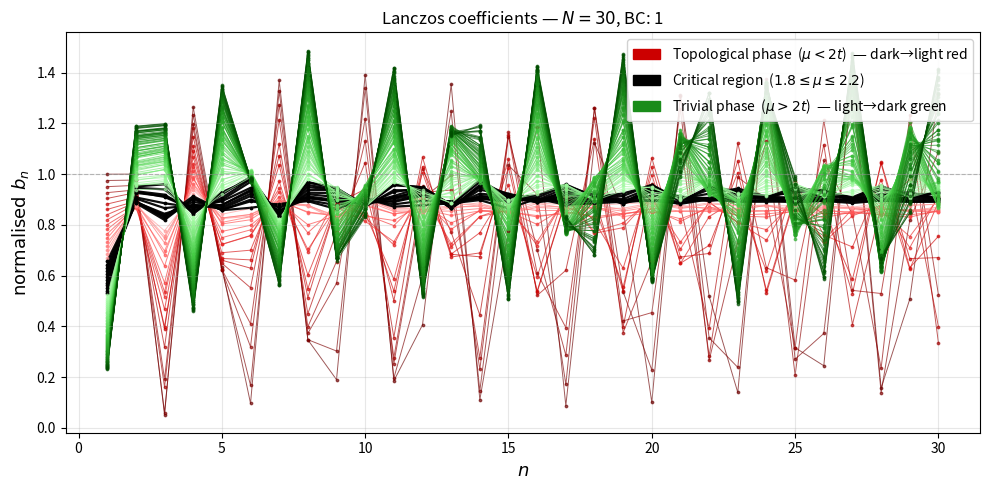
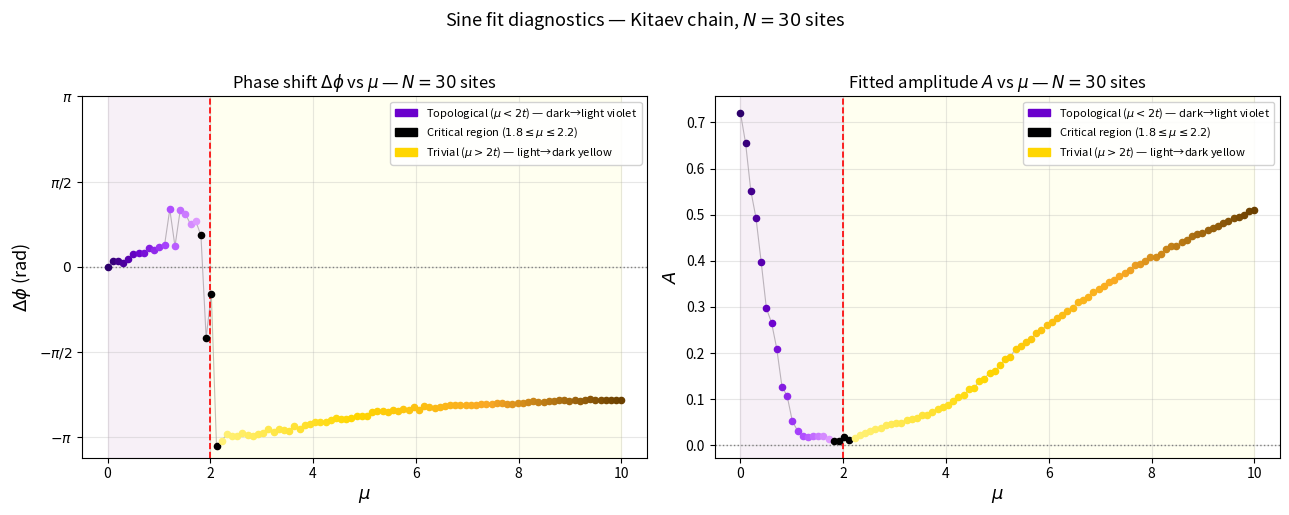
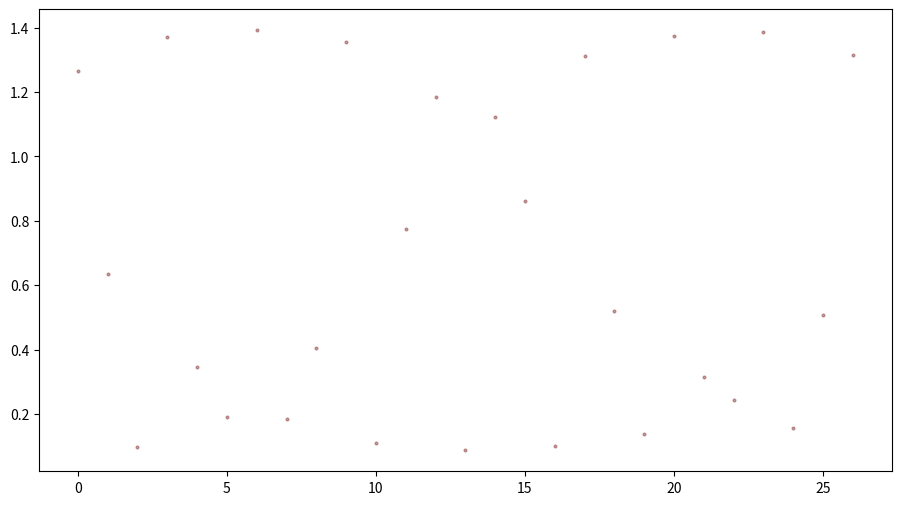

Python code for these plots, in order: (Note: this script raises an exception after producing the figures.)
# %%
import numpy as np
import matplotlib.pyplot as plt
import matplotlib.cm as cm
from scipy.optimize import curve_fit          # ← add here at the top



mu_values =np.linspace(0,10,100)
#mu_values = [0.2,2,2.2,2.3,2.4,2.5,2.6,2.7,2.8 ,2.9 ,3,4]
t= 1
delta = 1

N = 30
BC = 1
O_init = np.zeros((2*N,2*N), dtype=complex)
site = 0    # mi
w = N
#w =50
D = 0.1
epsilon = 0

O_first = np.zeros((2*N,2*N), dtype=complex)
O_first[0,N] = 1
O_first[N,0] = -1


O_edge = np.zeros((2*N,2*N), dtype=complex)
O_edge[0,2*N - 1] = -1
O_edge[2*N -1 ,0] = 1


# bulk seed operator — no edge overlap
O_bulk = np.zeros((2*N, 2*N), dtype=complex)
mid = N // 2 + 1
O_bulk[mid, mid + N] = -1
O_bulk[mid + N, mid] =  1

O_init = O_bulk
#O_init = O_first
#O_init =+ O_edge




def lanczos(H, O_init,window=w):
    dim    = H.shape[0]
    krylov_basis = []
    a_coeffs = []
    b_coeffs = [0.0]

    

    O_n = O_init / np.linalg.norm(O_init)
    krylov_basis.append(O_n.copy())
    O_prev = np.zeros((dim, dim))

    for n in range(window):
        
        

        A = (H @ O_n - O_n @ H) * 1j
        
        
        a_n = np.real(O_n.conj() @ A)         # ← fixed inner product
        a_coeffs.append(a_n)

        A = A - a_n * O_n - b_coeffs[n] * O_prev
        
        #   reorthogonalization 
        for O_k in krylov_basis[-window:]: 
            A = A - np.sum(O_k.conj() * A) * O_k
        for O_k in krylov_basis[-window:]:   
            A = A - np.sum(O_k.conj() * A) * O_k
        
        
        b_next = np.linalg.norm(A)

        if b_next < 1e-3:
            print(f"Krylov space exhausted at K = {n+1}")
            break

        b_coeffs.append(b_next)
        O_prev = O_n.copy()
        O_n    = A / b_next
        krylov_basis.append(O_n.copy())

       

    b_coeffs = b_coeffs[1:]
    return np.array(b_coeffs) , krylov_basis
def build_disordered_kitaev(N, mu, t, delta, BC,parity,epsilon, W):
 
    # generate random chemical potential for each site
    mu_i = mu + W * np.random.uniform(-1, 1, N)
    
    H_AB = np.zeros((N, N), dtype=complex)

    # On-site (diagonal of H_AB)
    for j in range(N):
        H_AB[j, j] = -mu_i[j]/2  

    
    for j in range(N-1):
        H_AB[j,   j+1] = (delta - t)/2  + 1j * epsilon  # A_j  → B_{j+1}
        H_AB[j+1, j  ] = -(t + delta)/2  - 1j * epsilon # A_{j+1} → B_j (from H_BA = -H_AB^T)

    # PBC corner terms
    if BC == 1:  
        H_AB[N-1, 0] = -1*parity * (delta - t)/2 + 1j * epsilon
        H_AB[0, N-1] = -1*parity * -(t + delta)/2 - 1j * epsilon

    # Full H_M
    H_m = np.block([[np.zeros((N,N)),  H_AB          ],
                    [-H_AB.T,          np.zeros((N,N))]])


  

    return H_m




results = {}
results_kb = {}
for mu in mu_values:
    print(f"Running μ = {mu} ...", end="  ")
    H_m = build_disordered_kitaev(N, mu, t, delta, BC,1, epsilon, D)
    b ,K_b  = lanczos(H_m, O_init) 
    scale = np.sqrt(((mu/2) + t)**2 + delta**2)
    results[mu] = b/scale
    results_kb[mu] = K_b  
    print(results[mu])                      
    print(f"done  (K = {len(b)})")
   


import matplotlib.colors as mcolors
import matplotlib.patches as mpatches

fig, ax = plt.subplots(figsize=(10, 5))

critical_band = (1.8, 3)

topo_mus    = [mu for mu in results.keys() if mu < critical_band[0]]
trivial_mus = [mu for mu in results.keys() if mu > critical_band[1]]

# Topological: dark red (mu=0) → light salmon/pink (mu→1.8)
topo_cmap = mcolors.LinearSegmentedColormap.from_list(
    'topo', ['#6b0000', '#cc0000', '#ff4444', '#ff9999']
)
topo_norm = mcolors.Normalize(
    vmin=min(topo_mus) if topo_mus else 0,
    vmax=max(topo_mus) if topo_mus else 1
)

# Trivial: light green (mu just above 2) → dark green (mu=10)
trivial_cmap = mcolors.LinearSegmentedColormap.from_list(
    'trivial', ['#aaffaa', '#44cc44', '#1a8c1a', '#004d00']
)
trivial_norm = mcolors.Normalize(
    vmin=min(trivial_mus) if trivial_mus else 0,
    vmax=max(trivial_mus) if trivial_mus else 1
)

def get_color(mu):
    if critical_band[0] <= mu <= critical_band[1]:
        return 'black'
    elif mu < critical_band[0]:
        return topo_cmap(topo_norm(mu))
    else:
        return trivial_cmap(trivial_norm(mu))

for mu, b in results.items():
    color = get_color(mu)
    is_critical = critical_band[0] <= mu <= critical_band[1]
    lw    = 1.6 if is_critical else 0.7
    alpha = 0.95 if is_critical else 0.65
    n_b   = np.arange(1, len(b) + 1)
    ax.scatter(n_b, b, color=color, s=3, alpha=alpha, zorder=2)
    ax.plot(   n_b, b, '-', color=color, linewidth=lw, alpha=alpha, zorder=1)

ax.axhline(1.0, color='gray', lw=0.8, ls='--', alpha=0.5)

# ── Custom legend ──────────────────────────────────────────────
legend_entries = [
    mpatches.Patch(color='#cc0000', label=r'Topological phase  ($\mu < 2t$)  — dark→light red'),
    mpatches.Patch(color='black',   label=r'Critical region  ($1.8 \leq \mu \leq 2.2$)'),
    mpatches.Patch(color='#1a8c1a', label=r'Trivial phase  ($\mu > 2t$)  — light→dark green'),
]
ax.legend(handles=legend_entries, fontsize=10, loc='upper right', framealpha=0.88)

ax.set_xlabel(r'$n$', fontsize=13)
ax.set_ylabel(r'$\mathrm{normalised}\ b_n$', fontsize=13)
ax.set_title(rf'Lanczos coefficients — $N={N}$, BC: {BC}', fontsize=12)
ax.grid(True, alpha=0.3)
plt.tight_layout()
plt.show()







# %%


# ═══════════════════════════════════════════════════════════════
#.      PHI CALCULATION
# ═══════════════════════════════════════════════════════════════


for mu in mu_values:
    results[mu] = results[mu][3:]


import numpy as np
from numpy.fft import fft, fftfreq
from scipy.optimize import curve_fit, minimize_scalar
from scipy.stats import sigmaclip
import matplotlib.pyplot as plt
import matplotlib.colors as mcolors
import matplotlib.patches as mpatches


# ═══════════════════════════════════════════════════════════════
# 1. MODEL
# ═══════════════════════════════════════════════════════════════

def sine_model(n, A, omega, phi, C):
    return A * np.sin(omega * n + phi) + C


# ═══════════════════════════════════════════════════════════════
# 2. HELPERS
# ═══════════════════════════════════════════════════════════════

def _top_k_fft_freqs(b_centered, k=5):
    """Return top-k dominant angular frequencies from FFT power spectrum."""
    n = len(b_centered)
    freqs = fftfreq(n, d=1)
    power = np.abs(fft(b_centered))

    pos_mask  = freqs > 0
    pos_freqs = freqs[pos_mask]
    pos_power = power[pos_mask]

    top_idx    = np.argsort(pos_power)[::-1][:k]
    top_omegas = 2 * np.pi * pos_freqs[top_idx]
    return top_omegas


def _refine_omega(b, omega_coarse, search_fraction=0.3):
    """
    Sub-bin frequency refinement via scalar minimisation of linear-LS residual.
    Overcomes the 1/N FFT resolution limit.
    """
    n  = np.arange(len(b))
    lo = max(omega_coarse * (1 - search_fraction), 1e-6)
    hi = omega_coarse * (1 + search_fraction)

    def residual(omega):
        S  = np.sin(omega * n)
        Co = np.cos(omega * n)
        X  = np.column_stack([S, Co, np.ones(len(n))])
        beta, _, _, _ = np.linalg.lstsq(X, b, rcond=None)
        return np.sum((b - X @ beta) ** 2)

    result = minimize_scalar(residual, bounds=(lo, hi),
                             method='bounded', options={'xatol': 1e-8})
    return result.x


def _analytical_init(b, omega):
    """
    Analytically solve for A, phi, C given fixed omega via sine-cosine regression.
    Gives curve_fit an exact warm start instead of a blind phase=0 guess.
    """
    n  = np.arange(len(b))
    S  = np.sin(omega * n)
    Co = np.cos(omega * n)
    X  = np.column_stack([S, Co, np.ones(len(n))])
    beta, _, _, _ = np.linalg.lstsq(X, b, rcond=None)
    alpha, beta_cos, C = beta
    A   = np.sqrt(alpha**2 + beta_cos**2)
    phi = np.arctan2(beta_cos, alpha)
    return A, phi, C


def _r_squared(b, b_pred):
    """Coefficient of determination R²."""
    ss_res = np.sum((b - b_pred) ** 2)
    ss_tot = np.sum((b - b.mean()) ** 2)
    if ss_tot == 0:
        return 1.0 if ss_res == 0 else 0.0
    return 1.0 - ss_res / ss_tot


# ═══════════════════════════════════════════════════════════════
# 3. MAIN FITTING FUNCTION
# ═══════════════════════════════════════════════════════════════

def fit_sine_full(b, k_candidates=5, remove_outliers=False):
    """
    Robustly fit  y(n) = A·sin(ω·n + φ) + C  to signal b.

    Returns dict: {'params': (A, omega, phi, C),
                   'r_squared': float,
                   'fitted': array,
                   'residuals': array}
    Returns None if all attempts fail.
    """
    b = np.array(b, dtype=float)
    n = np.arange(len(b))

    if len(b) < 4:
        raise ValueError("Need at least 4 points to fit a sine wave.")

    # ── Optional outlier removal ─────────────────────────────────────────
    if remove_outliers:
        _, lo, hi = sigmaclip(b, low=3.0, high=3.0)
        mask  = (b >= lo) & (b <= hi)
        n_fit = n[mask]
        b_fit = b[mask]
    else:
        n_fit, b_fit = n, b

    b_centered = b_fit - b_fit.mean()
    amp_range  = b_fit.max() - b_fit.min()

    # ── Stage 1: top-k FFT candidates ────────────────────────────────────
    candidate_omegas_coarse = _top_k_fft_freqs(b_centered, k=k_candidates)

    # ── Stage 2: sub-bin refinement for each candidate ───────────────────
    candidate_omegas = []
    for omega_c in candidate_omegas_coarse:
        try:
            candidate_omegas.append(_refine_omega(b_fit, omega_c))
        except Exception:
            candidate_omegas.append(omega_c)

    # ── Stage 3: multi-start curve_fit, keep best R² ─────────────────────
    best_result = None
    best_r2     = -np.inf

    for omega_guess in candidate_omegas:
        try:
            A_guess, phi_guess, C_guess = _analytical_init(b_fit, omega_guess)

            p0 = [A_guess, omega_guess, phi_guess, C_guess]
            bounds = (
                [0.0,               omega_guess * 0.5, -2 * np.pi, b_fit.min()],
                [amp_range + 1e-6,  omega_guess * 1.5,  2 * np.pi, b_fit.max()]
            )

            popt, _ = curve_fit(
                sine_model, n_fit, b_fit,
                p0=p0, bounds=bounds,
                maxfev=200000, ftol=1e-12, xtol=1e-12,
            )

            fitted = sine_model(n, *popt)
            r2     = _r_squared(b, fitted)

            if r2 > best_r2:
                best_r2     = r2
                best_result = popt

        except (RuntimeError, ValueError):
            continue

    if best_result is None:
        return None

    A, omega, phi, C = best_result
    fitted    = sine_model(n, A, omega, phi, C)
    residuals = b - fitted

    return {
        'params'   : (A, omega, phi, C),
        'r_squared': best_r2,
        'fitted'   : fitted,
        'residuals': residuals,
    }


# ═══════════════════════════════════════════════════════════════
# 4. FIT ALL MU VALUES
# ═══════════════════════════════════════════════════════════════

fit_results = {}
for mu, b in results.items():
    fit_results[mu] = fit_sine_full(np.array(b))

mu_arr = np.array(sorted(fit_results.keys()))

# ── Extract phi and amplitude from the dict (consistent, one place) ──────
phi_arr = np.array([
    fit_results[mu]['params'][2] if fit_results[mu] is not None else np.nan
    for mu in mu_arr
])

amp_arr = np.array([
    fit_results[mu]['params'][0] if fit_results[mu] is not None else np.nan
    for mu in mu_arr
])

valid = ~np.isnan(phi_arr)

# ── Phase: subtract reference so first valid point = 0 ───────────────────
phi_plot = phi_arr.copy()
phi_plot[valid] -= phi_arr[valid][0]


# ═══════════════════════════════════════════════════════════════
# 5. COLOUR MAP SETUP
# ═══════════════════════════════════════════════════════════════

critical_band = (1.8, 2.2)

topo_mus    = [mu for mu in results.keys() if mu < critical_band[0]]
trivial_mus = [mu for mu in results.keys() if mu > critical_band[1]]

topo_cmap = mcolors.LinearSegmentedColormap.from_list(
    'topo', ['#2d006b', '#6a00cc', '#aa44ff', '#dd99ff']
)
topo_norm = mcolors.Normalize(
    vmin=min(topo_mus) if topo_mus else 0,
    vmax=max(topo_mus) if topo_mus else 1,
)

trivial_cmap = mcolors.LinearSegmentedColormap.from_list(
    'trivial', ['#fff176', '#ffd600', '#f9a825', '#6b4000']
)
trivial_norm = mcolors.Normalize(
    vmin=min(trivial_mus) if trivial_mus else 0,
    vmax=max(trivial_mus) if trivial_mus else 1,
)

def get_color(mu):
    if critical_band[0] <= mu <= critical_band[1]:
        return 'black'
    elif mu < critical_band[0]:
        return topo_cmap(topo_norm(mu))
    else:
        return trivial_cmap(trivial_norm(mu))

legend_entries = [
    mpatches.Patch(color='#6a00cc', label=r'Topological ($\mu < 2t$) — dark→light violet'),
    mpatches.Patch(color='black',   label=r'Critical region ($1.8 \leq \mu \leq 2.2$)'),
    mpatches.Patch(color='#ffd600', label=r'Trivial ($\mu > 2t$) — light→dark yellow'),
]


# ═══════════════════════════════════════════════════════════════
# 6. PLOT
# ═══════════════════════════════════════════════════════════════

fig, (ax1, ax2) = plt.subplots(1, 2, figsize=(13, 5))

# ── Panel 1: Phase ────────────────────────────────────────────
ax1.plot(mu_arr[valid], phi_plot[valid],
         '-', color='gray', lw=0.8, alpha=0.5, zorder=1)
for mu, phi in zip(mu_arr[valid], phi_plot[valid]):
    ax1.scatter(mu, phi, color=get_color(mu), s=20, zorder=3)

ax1.axvline(2.0, color='red',  ls='--', lw=1.2, label=r'$\mu = 2t$')
ax1.axhline(0,   color='gray', ls=':',  lw=1.0)
ax1.axvspan(mu_arr.min(), 2.0, alpha=0.06, color='purple', label='Topological')
ax1.axvspan(2.0, mu_arr.max(), alpha=0.06, color='yellow',  label='Trivial')

pi_ticks = np.array([-np.pi, -np.pi/2, 0, np.pi/2, np.pi])
ax1.set_yticks(pi_ticks)
ax1.set_yticklabels([r'$-\pi$', r'$-\pi/2$', r'$0$', r'$\pi/2$', r'$\pi$'], fontsize=10)
ax1.set_xlabel(r'$\mu$',              fontsize=13)
ax1.set_ylabel(r'$\Delta\phi$ (rad)', fontsize=13)
ax1.set_title(rf'Phase shift $\Delta\phi$ vs $\mu$ — $N={N}$ sites', fontsize=12)
ax1.legend(handles=legend_entries, fontsize=8, loc='upper right', framealpha=0.88)
ax1.grid(True, alpha=0.3)

# ── Panel 2: Amplitude ────────────────────────────────────────
ax2.plot(mu_arr[valid], amp_arr[valid],
         '-', color='gray', lw=0.8, alpha=0.5, zorder=1)
for mu, amp in zip(mu_arr[valid], amp_arr[valid]):
    ax2.scatter(mu, amp, color=get_color(mu), s=20, zorder=3)

ax2.axvline(2.0, color='red',  ls='--', lw=1.2)
ax2.axhline(0,   color='gray', ls=':',  lw=1.0)
ax2.axvspan(mu_arr.min(), 2.0, alpha=0.06, color='purple')
ax2.axvspan(2.0, mu_arr.max(), alpha=0.06, color='yellow')

ax2.set_xlabel(r'$\mu$', fontsize=13)
ax2.set_ylabel(r'$A$',   fontsize=13)
ax2.set_title(rf'Fitted amplitude $A$ vs $\mu$ — $N={N}$ sites', fontsize=12)
ax2.legend(handles=legend_entries, fontsize=8, loc='upper right', framealpha=0.88)
ax2.grid(True, alpha=0.3)

fig.suptitle(rf'Sine fit diagnostics — Kitaev chain, $N={N}$ sites', fontsize=13, y=1.02)
plt.tight_layout()
plt.savefig("phi_and_amplitude_vs_mu.png", dpi=150, bbox_inches='tight')
plt.show()
# %%
# ══════════════════════════════════════════════
# FIGURE 2 — all fitted curves
# ══════════════════════════════════════════════
import matplotlib.patches as mpatches
import matplotlib.colors as mcolors

# ── Same colour helpers (reuse if already defined above) ──────
critical_band = (1.8, 3)

topo_mus    = [mu for mu in results.keys() if mu < critical_band[0]]
trivial_mus = [mu for mu in results.keys() if mu > critical_band[1]]

topo_cmap = mcolors.LinearSegmentedColormap.from_list(
    'topo', ['#6b0000', '#cc0000', '#ff4444', '#ff9999']
)
topo_norm = mcolors.Normalize(
    vmin=min(topo_mus) if topo_mus else 0,
    vmax=max(topo_mus) if topo_mus else 1
)

trivial_cmap = mcolors.LinearSegmentedColormap.from_list(
    'trivial', ['#aaffaa', '#44cc44', '#1a8c1a', '#004d00']
)
trivial_norm = mcolors.Normalize(
    vmin=min(trivial_mus) if trivial_mus else 0,
    vmax=max(trivial_mus) if trivial_mus else 1
)

def get_color(mu):
    if critical_band[0] <= mu <= critical_band[1]:
        return 'black'
    elif mu < critical_band[0]:
        return topo_cmap(topo_norm(mu))
    else:
        return trivial_cmap(trivial_norm(mu))

# ── Plot ──────────────────────────────────────────────────────
fig2, ax2 = plt.subplots(figsize=(11, 6))

for mu, b in results.items():
    color = get_color(mu)
    is_critical = critical_band[0] <= mu <= critical_band[1]
    lw    = 1.6 if is_critical else 1.0
    alpha_fit  = 0.95 if is_critical else 0.75
    alpha_raw  = 0.55 if is_critical else 0.35

    b    = np.array(b, dtype=float)
    n    = np.arange(len(b))
    popt = fit_results[mu]

    # raw data
    ax2.plot(n, b, 'o', color=color, ms=2, alpha=alpha_raw, zorder=1)

    # fitted curve
    if popt is not None:
        n_fine = np.linspace(0, len(b) - 1, 500)
        b_fit  = sine_model(n_fine, *popt)
        ax2.plot(n_fine, b_fit, '-', color=color,
                 lw=lw, alpha=alpha_fit, zorder=2)

# ── Custom legend ─────────────────────────────────────────────
legend_entries = [
    mpatches.Patch(color='#cc0000', label=r'Topological phase  ($\mu < 2t$)  — dark→light red'),
    mpatches.Patch(color='black',   label=r'Critical region  ($1.8 \leq \mu \leq 2.2$)'),
    mpatches.Patch(color='#1a8c1a', label=r'Trivial phase  ($\mu > 2t$)  — light→dark green'),
]
ax2.legend(handles=legend_entries, fontsize=10, loc='upper right', framealpha=0.88)

ax2.set_xlabel(r'$n$',   fontsize=13)
ax2.set_ylabel(r'$b_n$', fontsize=13)
ax2.set_title(r'Sine fits to $b_n$ for all $\mu$', fontsize=12)
ax2.grid(True, alpha=0.3)
plt.tight_layout()
plt.show()

# %%

# ══════════════════════════════════════════════
# FIGURE 3 — small multiples, one panel per mu
# ══════════════════════════════════════════════
n_mu  = len(mu_arr)
ncols = 5
nrows = int(np.ceil(n_mu / ncols))

fig3, axes = plt.subplots(nrows, ncols, figsize=(ncols*3, nrows*2.5))
axes = axes.flatten()

for i, (mu, color) in enumerate(zip(mu_arr, colors)):
    ax  = axes[i]
    b   = np.array(results[mu], dtype=float)
    n   = np.arange(len(b))
    popt = fit_results[mu]

    ax.plot(n, b, 'o', color=color, ms=2, alpha=0.5)
    if popt is not None:
        n_fine = np.linspace(0, len(b)-1, 500)
        ax.plot(n_fine, sine_model(n_fine, *popt), '-', color=color, lw=1.5)
        ax.set_title(rf'$\mu={mu:.2f}$, $\phi={popt[2]:.2f}$', fontsize=8)
    else:
        ax.set_title(rf'$\mu={mu:.2f}$ — fit failed', fontsize=8, color='red')
    ax.grid(True, alpha=0.3)
    ax.tick_params(labelsize=7)

# hide unused panels
for j in range(i+1, len(axes)):
    axes[j].set_visible(False)

fig3.suptitle(r'Sine fits to $b_n$ — one panel per $\mu$ for $N$ lattice Sites', fontsize=13)
plt.tight_layout()
plt.show()


# %%
# Get phi values just before and just after mu = 2
# %%
import numpy as np
import matplotlib.pyplot as plt
import matplotlib.gridspec as gridspec
from scipy.optimize import curve_fit
from scipy.fft import fft, fftfreq
import matplotlib.cm as cm

# ── (keep your existing sine_model, fit_sine_full, fit_results as-is) ──

# ══════════════════════════════════════════════════════════════════
# QUANTIZATION ANALYSIS
# ══════════════════════════════════════════════════════════════════

def compute_phase_jump(mu_arr, phi_norm, transition=2.0, window=0.5):
    """
    Estimate the phase jump at the transition by averaging phi 
    in a window on each side, away from the critical point.
    
    window: how far from transition to start averaging (in mu units)
    Returns: jump value, mean_left, mean_right, std_left, std_right
    """
    # Avoid the critical region (transition ± window) to get clean averages
    left_mask  = (mu_arr < transition - window) & ~np.isnan(phi_norm)
    right_mask = (mu_arr > transition + window) & ~np.isnan(phi_norm)

    mean_left  = np.mean(phi_norm[left_mask])
    mean_right = np.mean(phi_norm[right_mask])
    std_left   = np.std(phi_norm[left_mask])
    std_right  = np.std(phi_norm[right_mask])

    jump = mean_right - mean_left
    return jump, mean_left, mean_right, std_left, std_right


jump, mean_L, mean_R, std_L, std_R = compute_phase_jump(mu_arr, phi_norm)

print(f"Phase in topological phase  (μ < 2t): {mean_L:.4f} ± {std_L:.4f} rad")
print(f"Phase in trivial phase      (μ > 2t): {mean_R:.4f} ± {std_R:.4f} rad")
print(f"Phase jump Δφ                        : {jump:.4f} rad")
print(f"Jump / π                             : {jump/np.pi:.4f}")
print(f"Deviation from π                     : {abs(abs(jump) - np.pi):.4f} rad  ({abs(abs(jump)/np.pi - 1)*100:.2f}%)")


# ══════════════════════════════════════════════════════════════════
# FIGURE — 3-panel quantization summary
# ══════════════════════════════════════════════════════════════════

fig, ax2 = plt.subplots(figsize=(7, 5))

# Raw data
ax2.plot(mu_arr[valid], phi_norm[valid], 'o', color='steelblue', ms=3.5, alpha=0.5, label='Raw')

# Plateau bands
ax2.axhspan(mean_L - std_L, mean_L + std_L, alpha=0.25, color='blue')
ax2.axhspan(mean_R - std_R, mean_R + std_R, alpha=0.25, color='orange')
ax2.axhline(mean_L, color='blue',   lw=1.5, ls='-',  label=fr'Left plateau = {mean_L:.3f}')
ax2.axhline(mean_R, color='orange', lw=1.5, ls='-',  label=fr'Right plateau = {mean_R:.3f}')
ax2.axvline(2.0,    color='red',    lw=1.2, ls='--', label=r'$\mu = 2t$')

# Jump annotation
ax2.annotate('', xy=(2.6, mean_R), xytext=(2.6, mean_L),
             arrowprops=dict(arrowstyle='<->', color='black', lw=1.5))
ax2.text(2.65, (mean_L + mean_R) / 2,
         fr'$|\Delta\phi|$ = {abs(jump):.3f}' + '\n' + fr'= {abs(jump)/np.pi:.3f}$\pi$',
         fontsize=9, va='center')

# Phase shading
ax2.axvspan(mu_arr.min(), 2.0, alpha=0.07, color='blue',   label='Topological')
ax2.axvspan(2.0, mu_arr.max(), alpha=0.07, color='orange', label='Trivial')

pi_ticks = np.array([-np.pi, -np.pi/2, 0, np.pi/2, np.pi])
ax2.set_yticks(pi_ticks)
ax2.set_yticklabels([r'$-\pi$', r'$-\pi/2$', r'$0$', r'$\pi/2$', r'$\pi$'], fontsize=10)

ax2.set_xlabel(r'$\mu$', fontsize=13)
ax2.set_ylabel(r'$\Delta\phi$ (rad)', fontsize=13)
ax2.set_title(
    rf'Phase jump quantization — Kitaev chain, $N={N}$ sites',
    fontsize=12
)
ax2.legend(fontsize=8, loc='lower right')
ax2.grid(True, alpha=0.3)

plt.tight_layout()

plt.show()

# Annotate deviation



# %%

# %%
